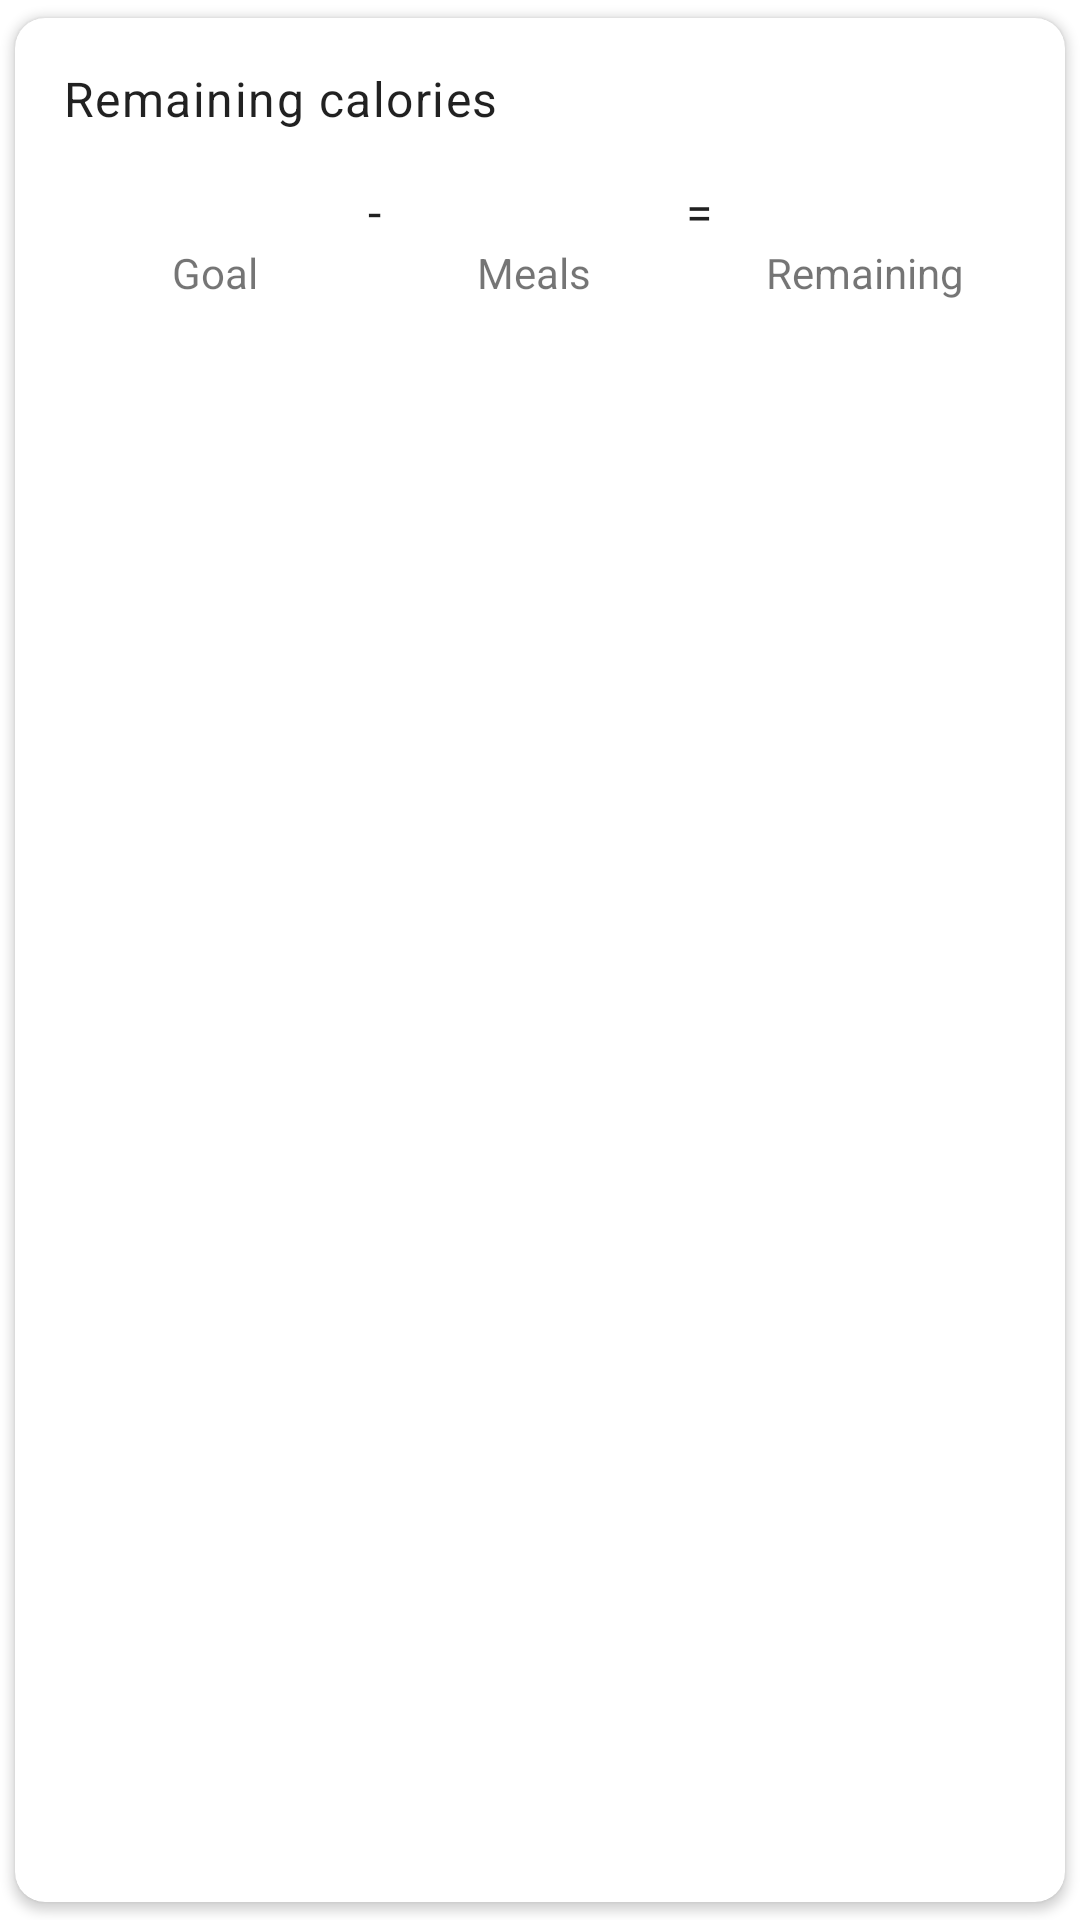

Android layout source for this screen:
<!-- AndroidManifest.xml: application theme Theme.MyMealDiary -->
<!-- res/layout/card_calorie_counter.xml -->
<?xml version="1.0" encoding="utf-8"?>
<androidx.cardview.widget.CardView xmlns:android="http://schemas.android.com/apk/res/android"
    xmlns:app="http://schemas.android.com/apk/res-auto"
    xmlns:tools="http://schemas.android.com/tools"
    android:layout_width="match_parent"
    android:layout_height="wrap_content"
    android:foreground="?attr/selectableItemBackground"
    app:cardUseCompatPadding="true"
    app:cardCornerRadius="10dp"
    tools:context='.ui.widget.Counter'>

    <androidx.constraintlayout.widget.ConstraintLayout
        android:layout_width="match_parent"
        android:layout_height="wrap_content"
        android:padding="@dimen/default_padding">

        <com.google.android.material.textview.MaterialTextView
            android:id="@+id/counter_text"
            style="@style/TextAppearance.MaterialComponents.Body1"
            android:layout_width="wrap_content"
            android:layout_height="wrap_content"
            android:paddingBottom="@dimen/default_padding"
            android:text="@string/remaining_calories"
            app:layout_constraintStart_toStartOf="parent"
            app:layout_constraintTop_toTopOf="parent" />

        <com.google.android.material.textview.MaterialTextView
            android:id="@+id/calories_goal"
            style="@style/TextAppearance.MaterialComponents.Body1"
            android:layout_width="wrap_content"
            android:layout_height="wrap_content"
            app:layout_constraintEnd_toStartOf="@id/minus"
            app:layout_constraintStart_toStartOf="parent"
            app:layout_constraintTop_toBottomOf="@id/counter_text"
            tools:text="1230.0" />

        <com.google.android.material.textview.MaterialTextView
            android:layout_width="wrap_content"
            android:layout_height="wrap_content"
            android:text="@string/goal"
            app:layout_constraintEnd_toEndOf="@id/calories_goal"
            app:layout_constraintStart_toStartOf="@id/calories_goal"
            app:layout_constraintTop_toBottomOf="@id/calories_goal" />

        <com.google.android.material.textview.MaterialTextView
            android:id="@+id/minus"
            style="@style/TextAppearance.MaterialComponents.Body1"
            android:layout_width="wrap_content"
            android:layout_height="wrap_content"
            android:text="@string/minus"
            app:layout_constraintEnd_toStartOf="@id/calories_value"
            app:layout_constraintStart_toEndOf="@id/calories_goal"
            app:layout_constraintTop_toBottomOf="@id/counter_text"
            tools:text="-" />

        <com.google.android.material.textview.MaterialTextView
            android:id="@+id/calories_value"
            style="@style/TextAppearance.MaterialComponents.Body1"
            android:layout_width="wrap_content"
            android:layout_height="wrap_content"
            app:layout_constraintEnd_toStartOf="@id/equals"
            app:layout_constraintStart_toEndOf="@id/minus"
            app:layout_constraintTop_toBottomOf="@id/counter_text"
            tools:text="2340.0" />

        <com.google.android.material.textview.MaterialTextView
            android:layout_width="wrap_content"
            android:layout_height="wrap_content"
            android:text="@string/meals"
            app:layout_constraintEnd_toEndOf="@id/calories_value"
            app:layout_constraintStart_toStartOf="@id/calories_value"
            app:layout_constraintTop_toBottomOf="@id/calories_value" />

        <com.google.android.material.textview.MaterialTextView
            android:id="@+id/equals"
            style="@style/TextAppearance.MaterialComponents.Body1"
            android:layout_width="wrap_content"
            android:layout_height="wrap_content"
            android:text="@string/equals"
            app:layout_constraintEnd_toStartOf="@id/calories_remaining"
            app:layout_constraintStart_toEndOf="@id/calories_value"
            app:layout_constraintTop_toBottomOf="@id/counter_text"
            tools:text="=" />

        <com.google.android.material.textview.MaterialTextView
            android:id="@+id/calories_remaining"
            style="@style/TextAppearance.MaterialComponents.Body1"
            android:layout_width="wrap_content"
            android:layout_height="wrap_content"
            android:textStyle="bold"
            app:layout_constraintEnd_toEndOf="parent"
            app:layout_constraintStart_toEndOf="@id/equals"
            app:layout_constraintTop_toBottomOf="@id/counter_text"
            tools:text="460.0 kcal" />

        <com.google.android.material.textview.MaterialTextView
            android:layout_width="wrap_content"
            android:layout_height="wrap_content"
            android:text="@string/remaining"
            app:layout_constraintEnd_toEndOf="@id/calories_remaining"
            app:layout_constraintStart_toStartOf="@id/calories_remaining"
            app:layout_constraintTop_toBottomOf="@id/calories_remaining" />

    </androidx.constraintlayout.widget.ConstraintLayout>
</androidx.cardview.widget.CardView>
<!-- resources referenced by this layout -->
<resources>
  <dimen name="default_padding">16dp</dimen>
  <string name="equals"> = </string>
  <string name="goal">Goal</string>
  <string name="meals">Meals</string>
  <string name="minus"> - </string>
  <string name="remaining">Remaining</string>
  <string name="remaining_calories">Remaining calories</string>
  <style name="Theme.MyMealDiary" parent="Theme.MaterialComponents.DayNight.DarkActionBar">
          
          <item name="colorPrimary">@color/blue_normal</item>
          <item name="colorPrimaryVariant">@color/blue_dark</item>
          <item name="colorOnPrimary">@color/white</item>
          <item name="fontFamily">@font/poppins_medium</item>
          
          <item name="colorSecondary">@color/peach_normal</item>
          <item name="colorSecondaryVariant">@color/peach_dark</item>
          <item name="colorOnSecondary">@color/black</item>
          
          <item name="android:statusBarColor" tools:targetApi="l">?attr/colorPrimaryVariant</item>
          
      </style>
  <color name="blue_normal">#82b1ff</color>
  <color name="blue_dark">#4d82cb</color>
  <color name="white">#FAEDF0</color>
  <color name="peach_normal">#ffccbc</color>
  <color name="peach_dark">#cb9b8c</color>
  <color name="black">#000000</color>
</resources>
